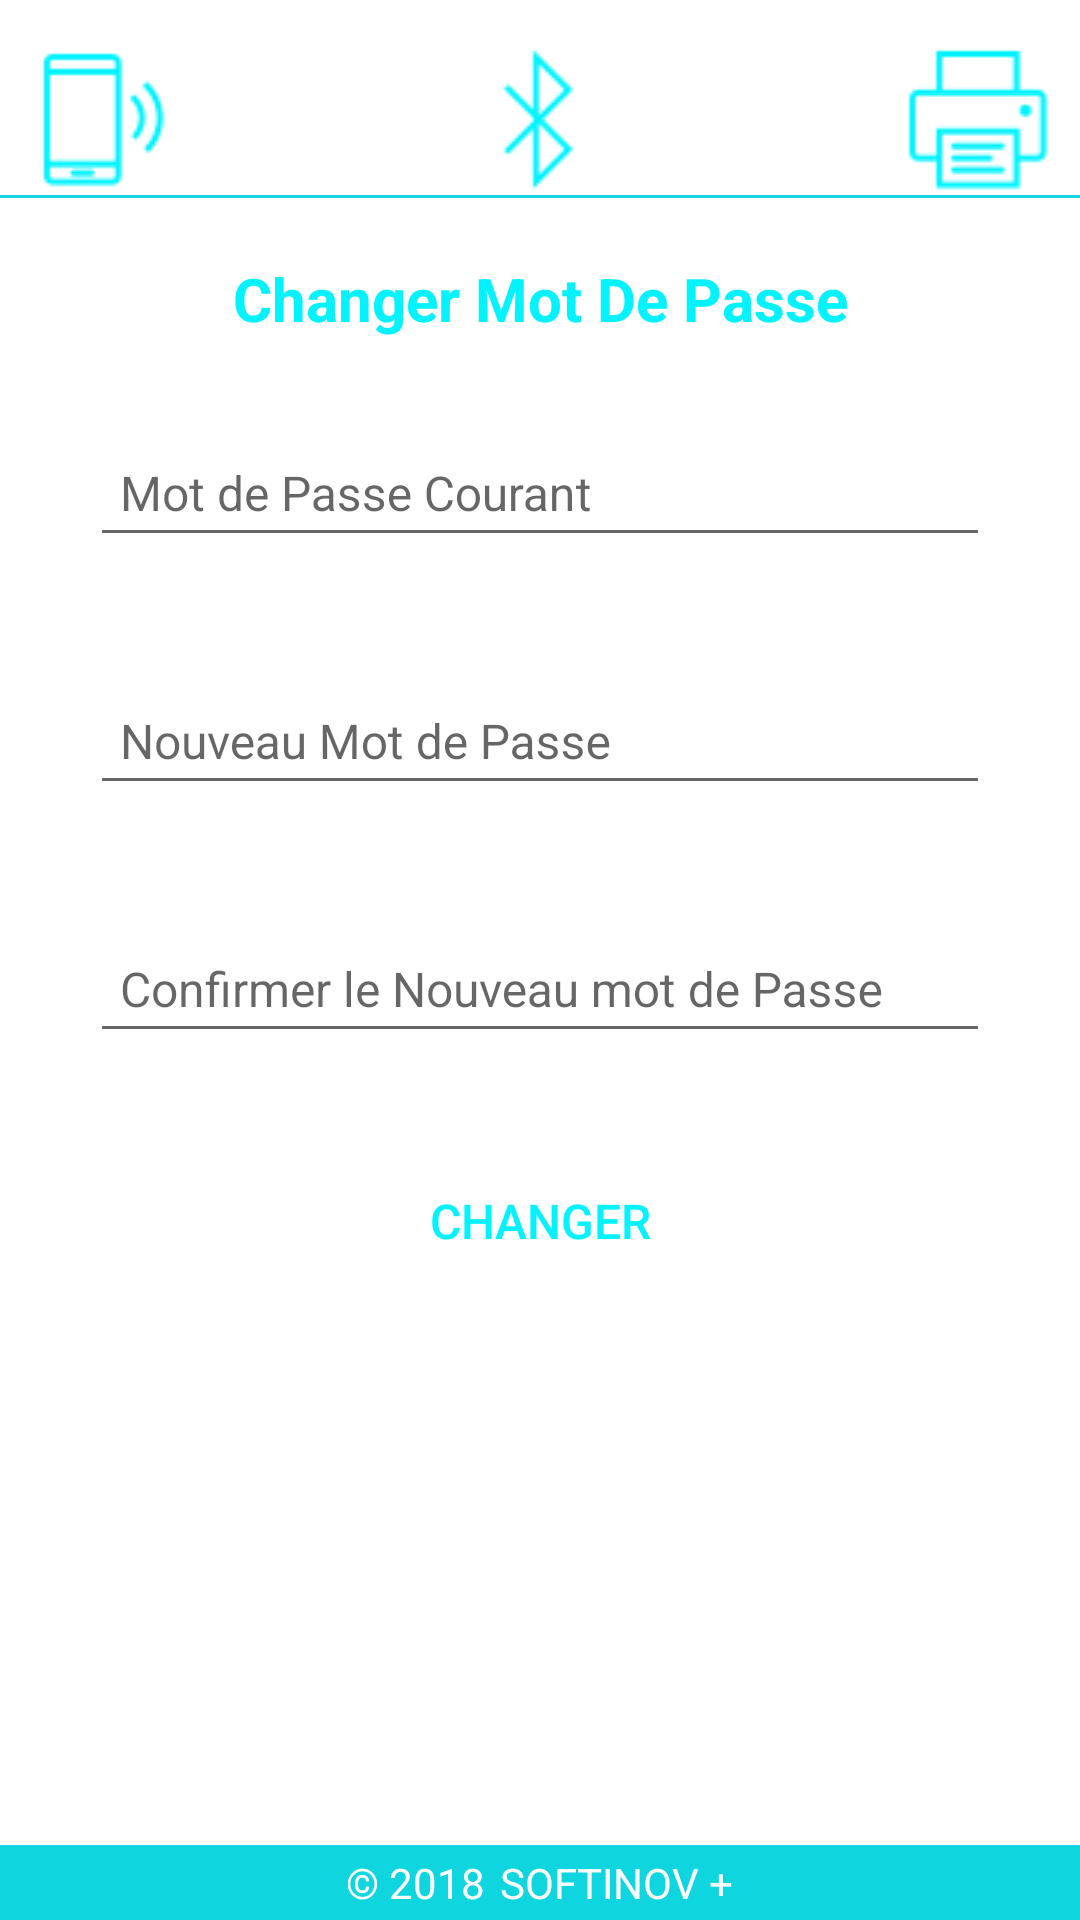

Produce the Android XML layout that renders to this screen, including the resource entries it uses.
<!-- AndroidManifest.xml: application theme AppTheme -->
<!-- res/layout/activity_change_password.xml -->
<?xml version="1.0" encoding="utf-8"?>
<RelativeLayout
    xmlns:android="http://schemas.android.com/apk/res/android"
    android:layout_width="match_parent"
    android:layout_height="match_parent"
    android:background="@android:color/white"
    android:id="@+id/changepwd_root_view">

    <LinearLayout
        android:layout_width="match_parent"
        android:layout_height="wrap_content"
        android:layout_marginRight="-50dp"
        android:id="@+id/logo_content"
        android:layout_marginLeft="-50dp"
        android:gravity="center_horizontal"
        android:paddingLeft="30dp"
        android:paddingRight="30dp"
        android:paddingTop="0dp"
        android:orientation="vertical">

        <LinearLayout
            android:layout_width="match_parent"
            android:layout_height="wrap_content"
            android:layout_marginRight="-50dp"
            android:layout_marginLeft="-50dp"
            android:gravity="center_horizontal"
            android:paddingLeft="30dp"
            android:paddingRight="30dp"
            android:paddingTop="15dp"
            android:orientation="horizontal">

            <ImageView
                android:layout_width="0dp"
                android:layout_height="wrap_content"
                android:layout_weight="1"
                android:src="@drawable/mobilephone"
                />

            <ImageView
                android:layout_width="0dp"
                android:layout_height="wrap_content"
                android:layout_weight="1"
                android:src="@drawable/bluetooth"
                />

            <ImageView
                android:layout_width="0dp"
                android:layout_height="wrap_content"
                android:layout_weight="1"
                android:src="@drawable/printer"
                />
        </LinearLayout>
        <View
            android:layout_width="fill_parent"
            android:layout_height="1dp"
            android:background="@color/colorPrimaryDark" />
    </LinearLayout>

    <ScrollView
        android:layout_width="match_parent"
        android:layout_height="wrap_content"
        android:layout_marginTop="0dp"
        android:layout_below="@id/logo_content">

        <RelativeLayout
            android:layout_width="match_parent"
            android:layout_height="wrap_content">

            <TextView
                android:layout_width="match_parent"
                android:layout_height="wrap_content"
                android:text="@string/changermdp"
                android:layout_gravity="center"
                android:gravity="center"
                android:textColor="@color/colorPrimary"
                android:layout_marginTop="20dp"
                android:textSize="20sp"
                android:textStyle="bold"
                android:id="@+id/titre"

                />
            <LinearLayout
                android:layout_width="match_parent"
                android:layout_height="wrap_content"
                android:paddingLeft="20dp"
                android:paddingRight="20dp"
                android:orientation="vertical"
                android:layout_gravity="center"
                android:layout_below="@id/titre"
                android:layout_marginBottom="50dp"
                >


                <android.support.design.widget.TextInputLayout
                    android:id="@+id/input_layout_current_password"
                    android:layout_width="match_parent"
                    android:layout_height="wrap_content"
                    android:layout_marginLeft="10dp"
                    android:layout_marginRight="10dp"
                    android:layout_marginTop="20dp">

                    <EditText
                        android:id="@+id/edit_current_password"
                        android:layout_width="fill_parent"
                        android:layout_height="wrap_content"
                        android:layout_marginTop="20dp"
                        android:drawablePadding="8dp"
                        android:gravity="center_vertical"
                        android:hint="@string/current_password"
                        android:inputType="textPassword"
                        android:padding="10dp"
                        android:textColor="@color/mycolor"
                        android:textColorHint="@color/mycolor"
                        android:layout_marginBottom="10dp"
                        android:textScaleX="1"
                        android:textSize="16sp"/>
                </android.support.design.widget.TextInputLayout>

                <android.support.design.widget.TextInputLayout
                    android:id="@+id/input_layout_new_password"
                    android:layout_width="match_parent"
                    android:layout_height="wrap_content"
                    android:layout_marginLeft="10dp"
                    android:layout_marginRight="10dp"
                    android:layout_marginTop="20dp">

                    <EditText
                        android:id="@+id/edit_new_password"
                        android:layout_width="fill_parent"
                        android:layout_height="wrap_content"
                        android:layout_marginTop="20dp"
                        android:drawablePadding="8dp"
                        android:gravity="center_vertical"
                        android:hint="@string/new_password"
                        android:inputType="textPassword"
                        android:padding="10dp"
                        android:textColor="@color/mycolor"
                        android:textColorHint="@color/mycolor"
                        android:layout_marginBottom="10dp"
                        android:textScaleX="1"
                        android:textSize="16sp"/>
                </android.support.design.widget.TextInputLayout>

                <android.support.design.widget.TextInputLayout
                    android:id="@+id/input_layout_new_password_confirmation"
                    android:layout_width="match_parent"
                    android:layout_height="wrap_content"
                    android:layout_marginLeft="10dp"
                    android:layout_marginRight="10dp"
                    android:layout_marginTop="20dp">

                    <EditText
                        android:id="@+id/edit_new_password_confirmation"
                        android:layout_width="fill_parent"
                        android:layout_height="wrap_content"
                        android:layout_marginTop="20dp"
                        android:drawablePadding="8dp"
                        android:gravity="center_vertical"
                        android:hint="@string/new_password_confirmation"
                        android:inputType="textPassword"
                        android:padding="10dp"
                        android:textColor="@color/mycolor"
                        android:textColorHint="@color/mycolor"
                        android:layout_marginBottom="10dp"
                        android:textScaleX="1"
                        android:textSize="16sp"/>
                </android.support.design.widget.TextInputLayout>
                <ProgressBar
                    android:layout_width="25dp"
                    android:layout_height="25dp"
                    android:layout_gravity="center"
                    android:id="@+id/changepwd_loader"
                    android:visibility="gone"
                    />

                <TextView
                    android:layout_width="match_parent"
                    android:layout_height="wrap_content"
                    android:id="@+id/result_change_pwd"/>

                <Button
                    android:id="@+id/changepwd"
                    android:layout_width="match_parent"
                    android:layout_height="wrap_content"
                    android:layout_marginTop="3dp"
                    android:background="@drawable/border_blue"
                    android:padding="3dp"
                    android:text="@string/change"
                    android:textColor="@color/colorPrimary"
                    android:textSize="16sp" />
            </LinearLayout>
        </RelativeLayout>

    </ScrollView>

    <LinearLayout
        android:layout_width="match_parent"
        android:layout_height="wrap_content"
        android:orientation="horizontal"
        android:layout_alignParentBottom="true"
        android:layout_margin="-5dp"
        android:gravity="center"
        android:background="@color/colorPrimaryDark"
        android:paddingBottom="3dp"
        android:paddingTop="3dp">
        <TextView
            android:layout_height="match_parent"
            android:layout_width="wrap_content"
            android:text="@string/copyright"
            android:layout_gravity="center"
            android:textColor="@android:color/white"
            android:background="@color/colorPrimaryDark"
            />
        <TextView
            android:layout_height="match_parent"
            android:layout_width="wrap_content"
            android:text="@string/softinovplus"
            android:layout_gravity="center"
            android:textColor="@android:color/white"
            android:background="@color/colorPrimaryDark"
            android:id="@+id/softinovplus"
            android:layout_marginLeft="5dp"
            />
    </LinearLayout>

</RelativeLayout>
<!-- resources referenced by this layout -->
<resources>
  <color name="colorPrimary">#00F3FF</color>
  <color name="colorPrimaryDark">#FF0FD5DF</color>
  <color name="mycolor">#00F3FF</color>
  <!-- drawable bluetooth: png bitmap (drawable, 541 bytes) -->
  <!-- drawable mobilephone: png bitmap (drawable, 876 bytes) -->
  <!-- drawable printer: png bitmap (drawable, 731 bytes) -->
  <string name="change">Changer</string>
  <string name="changermdp">Changer Mot De Passe</string>
  <string name="copyright">\u00a9 2018</string>
  <string name="current_password">Mot de Passe Courant</string>
  <string name="new_password">Nouveau Mot de Passe</string>
  <string name="new_password_confirmation">Confirmer le Nouveau mot de Passe</string>
  <string name="softinovplus"> SOFTINOV +</string>
  <style name="AppTheme" parent="Theme.AppCompat.Light.NoActionBar">
          
          <item name="colorPrimary">@color/colorPrimary</item>
          <item name="colorPrimaryDark">@color/colorPrimaryDark</item>
          <item name="colorAccent">@color/colorAccent</item>
          <item name="windowActionBarOverlay">true</item>
      </style>
  <color name="colorAccent">#00F3FF</color>
</resources>
